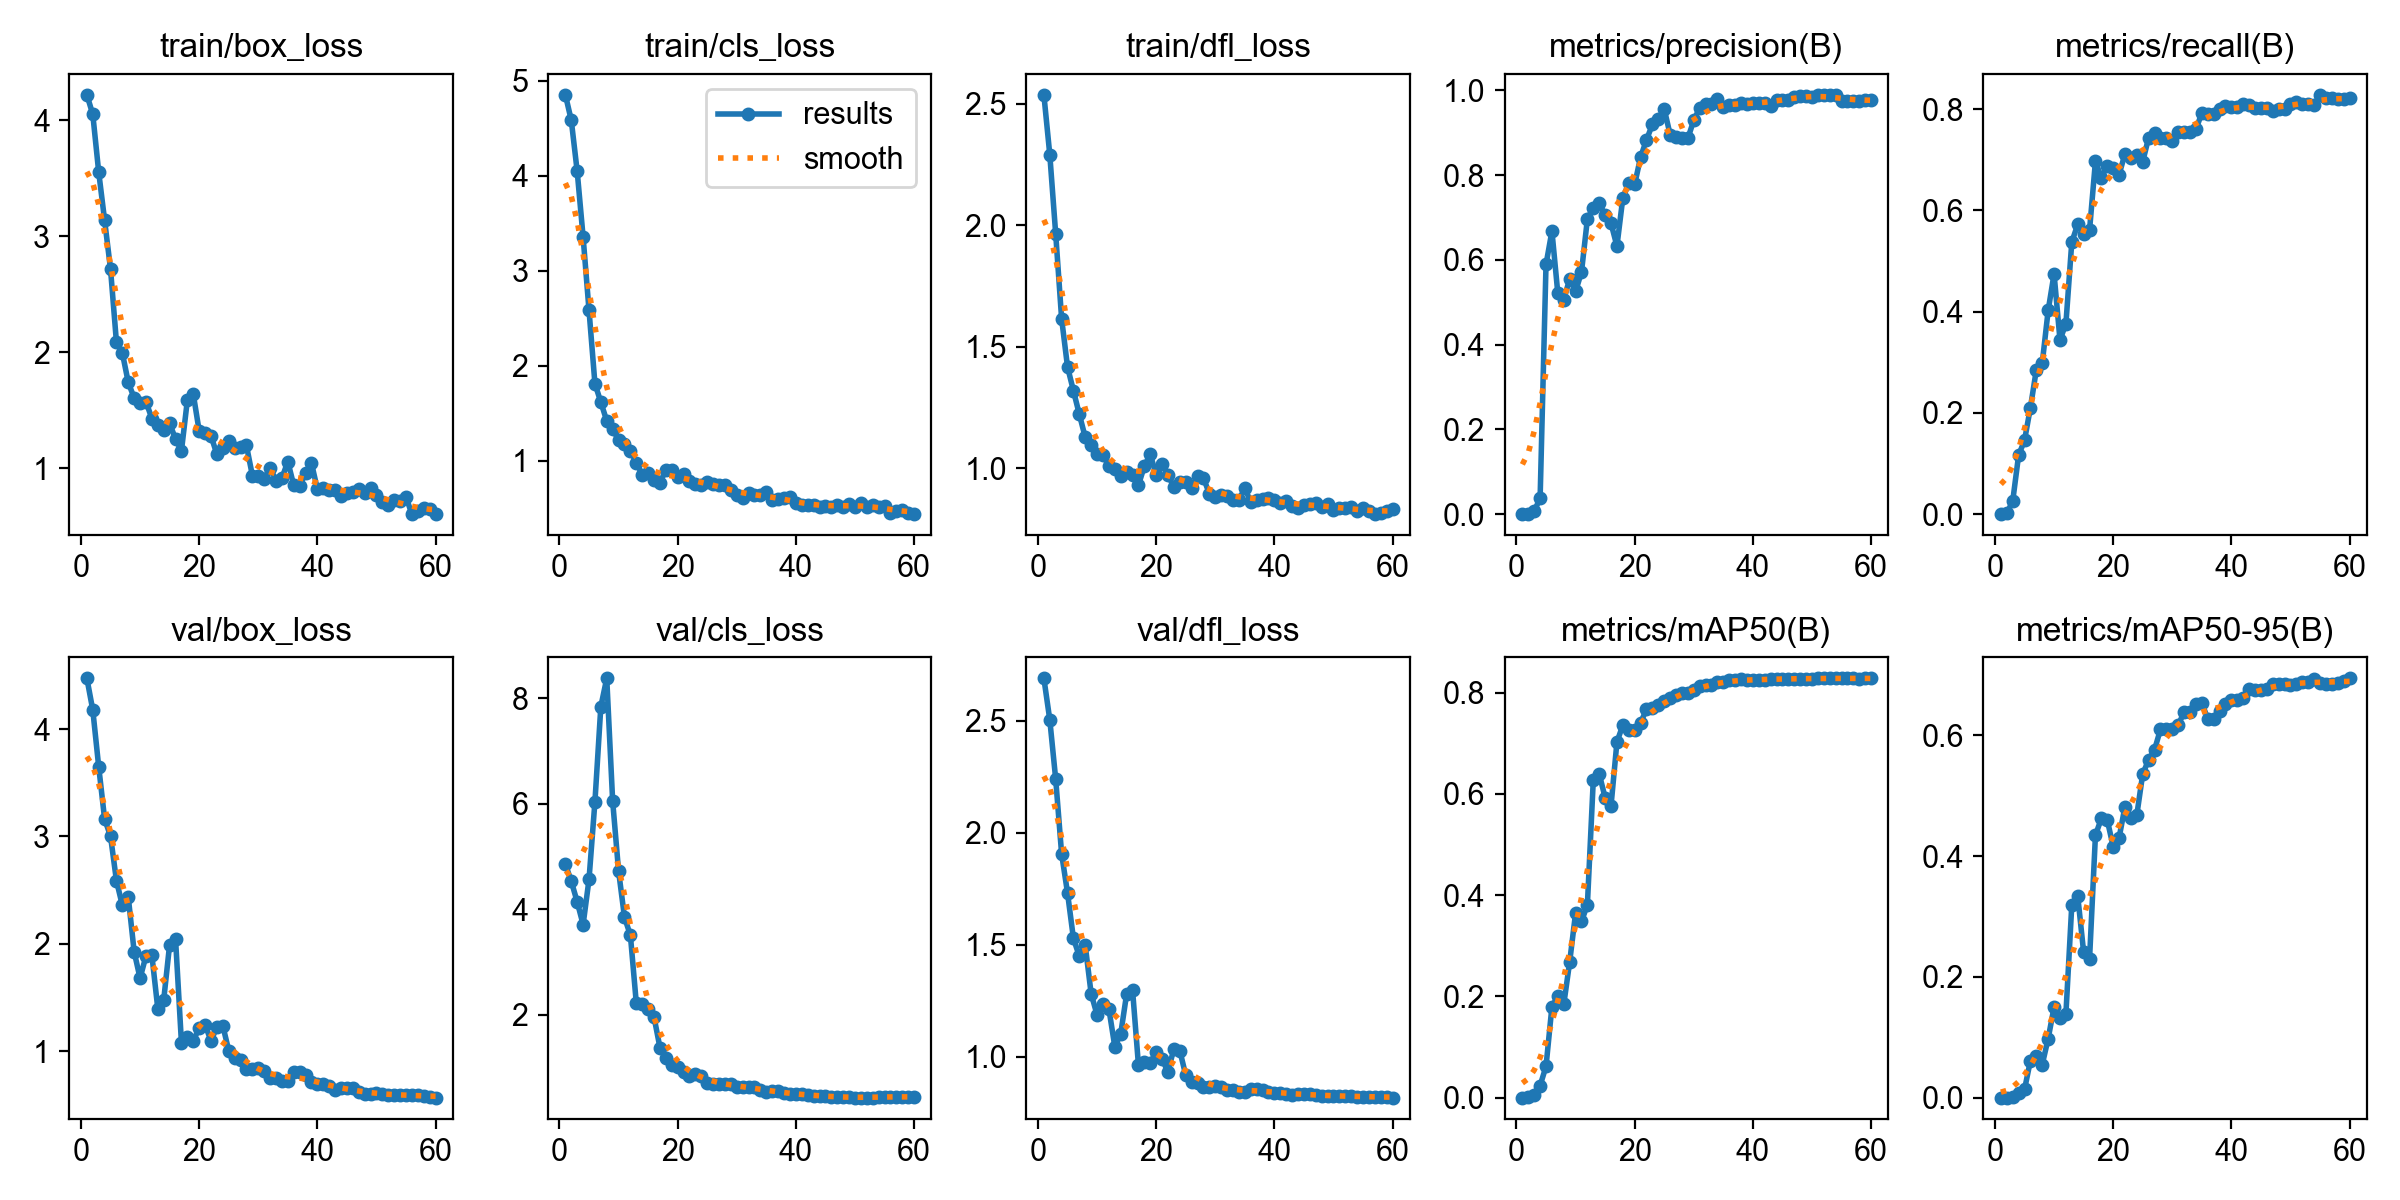

The data file committed next to this chart (first rows):
epoch, time, train/box_loss, train/cls_loss, train/dfl_loss, metrics/precision(B), metrics/recall(B), metrics/mAP50(B), metrics/mAP50-95(B), val/box_loss, val/cls_loss, val/dfl_loss, lr/pg0, lr/pg1, lr/pg2
1, 61.34, 4.218, 4.854, 2.537, 0, 0, 0, 0, 4.472, 4.857, 2.689, 1.818e-05, 1.818e-05, 1.818e-05
2, 106.6, 4.049, 4.585, 2.291, 0.00071, 0.0016, 0.00038, 4e-05, 4.177, 4.53, 2.504, 4.47001e-05, 4.47001e-05, 4.47001e-05
3, 151.6, 3.552, 4.048, 1.964, 0.00744, 0.02529, 0.00422, 0.0007, 3.65, 4.14, 2.239, 7.03202e-05, 7.03202e-05, 7.03202e-05
4, 198.5, 3.137, 3.357, 1.615, 0.03697, 0.1164, 0.02368, 0.00774, 3.163, 3.71, 1.906, 9.50405e-05, 9.50405e-05, 9.50405e-05
5, 247.8, 2.716, 2.585, 1.417, 0.589, 0.1456, 0.06169, 0.01349, 3.003, 4.566, 1.732, 0.0001189, 0.0001189, 0.0001189
6, 297.2, 2.087, 1.813, 1.318, 0.6677, 0.2104, 0.1795, 0.06135, 2.589, 6.039, 1.528, 0.0001418, 0.0001418, 0.0001418
7, 347.6, 1.994, 1.618, 1.221, 0.5205, 0.2852, 0.1999, 0.06817, 2.359, 7.845, 1.449, 0.0001638, 0.0001638, 0.0001638
8, 399.2, 1.74, 1.421, 1.126, 0.5051, 0.2985, 0.184, 0.05477, 2.437, 8.381, 1.497, 0.0001849, 0.0001849, 0.0001849
9, 450.9, 1.605, 1.339, 1.096, 0.5551, 0.4023, 0.2676, 0.09768, 1.927, 6.052, 1.281, 0.0002051, 0.0002051, 0.0002051
10, 496.5, 1.563, 1.218, 1.058, 0.5254, 0.4746, 0.3641, 0.1499, 1.681, 4.728, 1.187, 0.0002245, 0.0002245, 0.0002245
11, 543.4, 1.574, 1.173, 1.052, 0.5711, 0.3444, 0.3479, 0.1325, 1.888, 3.849, 1.236, 0.0002429, 0.0002429, 0.0002429
12, 590.7, 1.427, 1.108, 1.009, 0.6962, 0.3758, 0.3809, 0.1379, 1.893, 3.507, 1.214, 0.0002604, 0.0002604, 0.0002604
13, 638, 1.371, 0.9805, 0.9977, 0.7229, 0.5376, 0.6275, 0.3192, 1.397, 2.219, 1.046, 0.000277, 0.000277, 0.000277
14, 685.7, 1.328, 0.8538, 0.9682, 0.7332, 0.5723, 0.6392, 0.3342, 1.478, 2.206, 1.102, 0.0002927, 0.0002927, 0.0002927
15, 731.5, 1.386, 0.8729, 0.9831, 0.7053, 0.5541, 0.5925, 0.2412, 1.993, 2.106, 1.28, 0.0003076, 0.0003076, 0.0003076
16, 777.9, 1.253, 0.7999, 0.9697, 0.6861, 0.5605, 0.5764, 0.2289, 2.048, 1.955, 1.299, 0.0003215, 0.0003215, 0.0003215
17, 825, 1.149, 0.7675, 0.9293, 0.6323, 0.6972, 0.7023, 0.4345, 1.08, 1.377, 0.9635, 0.0003345, 0.0003345, 0.0003345
18, 874.4, 1.585, 0.9056, 1.008, 0.7462, 0.6641, 0.7355, 0.4627, 1.132, 1.171, 0.976, 0.0003466, 0.0003466, 0.0003466
19, 921.2, 1.64, 0.8992, 1.057, 0.7801, 0.6888, 0.7257, 0.4601, 1.095, 1.04, 0.9719, 0.0003579, 0.0003579, 0.0003579
20, 969.9, 1.321, 0.8267, 0.9711, 0.7779, 0.6843, 0.7262, 0.4158, 1.22, 1.007, 1.022, 0.0003682, 0.0003682, 0.0003682
21, 1016, 1.304, 0.862, 1.017, 0.842, 0.671, 0.7397, 0.4304, 1.246, 0.9214, 0.9882, 0.0003776, 0.0003776, 0.0003776
22, 1062, 1.278, 0.7859, 0.972, 0.883, 0.7118, 0.7674, 0.4821, 1.099, 0.8364, 0.9329, 0.0003861, 0.0003861, 0.0003861
23, 1109, 1.12, 0.761, 0.9205, 0.9193, 0.7033, 0.769, 0.4637, 1.225, 0.8748, 1.036, 0.0003937, 0.0003937, 0.0003937
24, 1155, 1.178, 0.7459, 0.9437, 0.9321, 0.71, 0.7749, 0.4682, 1.24, 0.8443, 1.028, 0.0004005, 0.0004005, 0.0004005
25, 1202, 1.233, 0.7723, 0.9427, 0.9558, 0.6962, 0.7838, 0.5362, 1.007, 0.7108, 0.9177, 0.0004063, 0.0004063, 0.0004063
26, 1249, 1.177, 0.7534, 0.9164, 0.8953, 0.744, 0.7894, 0.5595, 0.9407, 0.6801, 0.8892, 0.0004112, 0.0004112, 0.0004112
27, 1295, 1.182, 0.7499, 0.9663, 0.8892, 0.7527, 0.7957, 0.5763, 0.9215, 0.689, 0.8846, 0.0004152, 0.0004152, 0.0004152
28, 1341, 1.196, 0.7469, 0.9589, 0.8866, 0.7438, 0.7997, 0.61, 0.8316, 0.6773, 0.8657, 0.0004184, 0.0004184, 0.0004184
29, 1387, 0.937, 0.6893, 0.8944, 0.8866, 0.7438, 0.7997, 0.61, 0.8316, 0.6773, 0.8657, 0.0004206, 0.0004206, 0.0004206
30, 1433, 0.9325, 0.6353, 0.8793, 0.9291, 0.7378, 0.805, 0.611, 0.8448, 0.6214, 0.8695, 0.0004219, 0.0004219, 0.0004219
31, 1478, 0.9088, 0.6043, 0.8893, 0.9582, 0.7553, 0.8122, 0.6176, 0.8161, 0.6325, 0.8643, 0.0004223, 0.0004223, 0.0004223
32, 1525, 1.003, 0.6634, 0.8856, 0.9687, 0.7556, 0.8152, 0.6382, 0.753, 0.634, 0.8497, 0.0004218, 0.0004218, 0.0004218
33, 1571, 0.8941, 0.6423, 0.8684, 0.9687, 0.7556, 0.8152, 0.6382, 0.753, 0.634, 0.8497, 0.0004205, 0.0004205, 0.0004205
34, 1617, 0.9138, 0.6422, 0.8676, 0.9793, 0.7607, 0.8212, 0.6524, 0.7201, 0.5736, 0.8425, 0.000414, 0.000414, 0.000414
35, 1663, 1.057, 0.6723, 0.9175, 0.9601, 0.7921, 0.8206, 0.6538, 0.7204, 0.5404, 0.8413, 0.0003991, 0.0003991, 0.0003991
36, 1709, 0.8532, 0.5832, 0.8595, 0.9658, 0.7913, 0.8248, 0.6278, 0.8077, 0.5464, 0.8556, 0.0003841, 0.0003841, 0.0003841
37, 1756, 0.8493, 0.5999, 0.8663, 0.9658, 0.7913, 0.8248, 0.6278, 0.8077, 0.5464, 0.8556, 0.0003691, 0.0003691, 0.0003691
38, 1804, 0.9564, 0.6071, 0.8705, 0.9711, 0.7996, 0.8262, 0.6399, 0.7844, 0.5119, 0.852, 0.0003541, 0.0003541, 0.0003541
39, 1853, 1.045, 0.6222, 0.8778, 0.9672, 0.8067, 0.8247, 0.6515, 0.719, 0.4936, 0.8432, 0.0003391, 0.0003391, 0.0003391
40, 1902, 0.8196, 0.5534, 0.8668, 0.9701, 0.8051, 0.8249, 0.6595, 0.6998, 0.4907, 0.839, 0.0003241, 0.0003241, 0.0003241
41, 1953, 0.8324, 0.5362, 0.8577, 0.9701, 0.8051, 0.8249, 0.6595, 0.6998, 0.4907, 0.839, 0.0003091, 0.0003091, 0.0003091
42, 2004, 0.8097, 0.5325, 0.8652, 0.9702, 0.8112, 0.825, 0.6621, 0.6763, 0.4786, 0.8348, 0.0002941, 0.0002941, 0.0002941
43, 2053, 0.813, 0.5336, 0.8431, 0.9638, 0.8078, 0.8259, 0.6769, 0.6389, 0.463, 0.8309, 0.0002791, 0.0002791, 0.0002791
44, 2105, 0.7571, 0.5183, 0.837, 0.978, 0.8023, 0.8275, 0.6748, 0.6552, 0.4537, 0.8335, 0.0002641, 0.0002641, 0.0002641
45, 2154, 0.7864, 0.5215, 0.8471, 0.978, 0.8023, 0.8275, 0.6748, 0.6552, 0.4537, 0.8335, 0.0002491, 0.0002491, 0.0002491
46, 2204, 0.7956, 0.5161, 0.853, 0.9764, 0.8023, 0.8272, 0.6767, 0.661, 0.4454, 0.8333, 0.0002341, 0.0002341, 0.0002341
47, 2254, 0.8218, 0.5396, 0.8558, 0.985, 0.7971, 0.8271, 0.6849, 0.6228, 0.434, 0.828, 0.0002191, 0.0002191, 0.0002191
48, 2305, 0.7893, 0.5114, 0.841, 0.987, 0.801, 0.8272, 0.6861, 0.6061, 0.4306, 0.8256, 0.0002041, 0.0002041, 0.0002041
49, 2355, 0.8274, 0.5414, 0.8498, 0.987, 0.801, 0.8272, 0.6861, 0.6061, 0.4306, 0.8256, 0.0001891, 0.0001891, 0.0001891
50, 2404, 0.7711, 0.5169, 0.8254, 0.9836, 0.8113, 0.8272, 0.6844, 0.6084, 0.4282, 0.8259, 0.0001741, 0.0001741, 0.0001741
51, 2534, 0.705, 0.5554, 0.835, 0.9889, 0.8143, 0.8277, 0.6856, 0.6027, 0.4268, 0.8247, 0.0001591, 0.0001591, 0.0001591
52, 2583, 0.6809, 0.518, 0.8365, 0.9893, 0.8109, 0.8279, 0.6882, 0.5948, 0.428, 0.8234, 0.0001441, 0.0001441, 0.0001441
53, 2632, 0.7237, 0.5351, 0.8386, 0.9893, 0.8109, 0.8279, 0.6882, 0.5948, 0.428, 0.8234, 0.0001291, 0.0001291, 0.0001291
54, 2680, 0.721, 0.5183, 0.8226, 0.9888, 0.808, 0.828, 0.6929, 0.5892, 0.4345, 0.8224, 0.0001141, 0.0001141, 0.0001141
55, 2728, 0.7507, 0.5204, 0.8366, 0.974, 0.8285, 0.828, 0.6873, 0.5962, 0.4435, 0.8225, 9.9081e-05, 9.9081e-05, 9.9081e-05
56, 2774, 0.6047, 0.4484, 0.8218, 0.9753, 0.8231, 0.828, 0.686, 0.5936, 0.4473, 0.8218, 8.40825e-05, 8.40825e-05, 8.40825e-05
57, 2820, 0.6291, 0.4718, 0.8102, 0.9753, 0.8231, 0.828, 0.686, 0.5936, 0.4473, 0.8218, 6.9084e-05, 6.9084e-05, 6.9084e-05
58, 2866, 0.6611, 0.4837, 0.8159, 0.9746, 0.8197, 0.8277, 0.6871, 0.5849, 0.4442, 0.8202, 5.40855e-05, 5.40855e-05, 5.40855e-05
59, 2911, 0.6502, 0.4528, 0.8214, 0.9767, 0.8202, 0.8278, 0.6898, 0.5769, 0.439, 0.8187, 3.9087e-05, 3.9087e-05, 3.9087e-05
60, 2955, 0.6063, 0.4395, 0.8329, 0.9768, 0.8223, 0.8279, 0.6947, 0.5696, 0.433, 0.8176, 2.40885e-05, 2.40885e-05, 2.40885e-05
